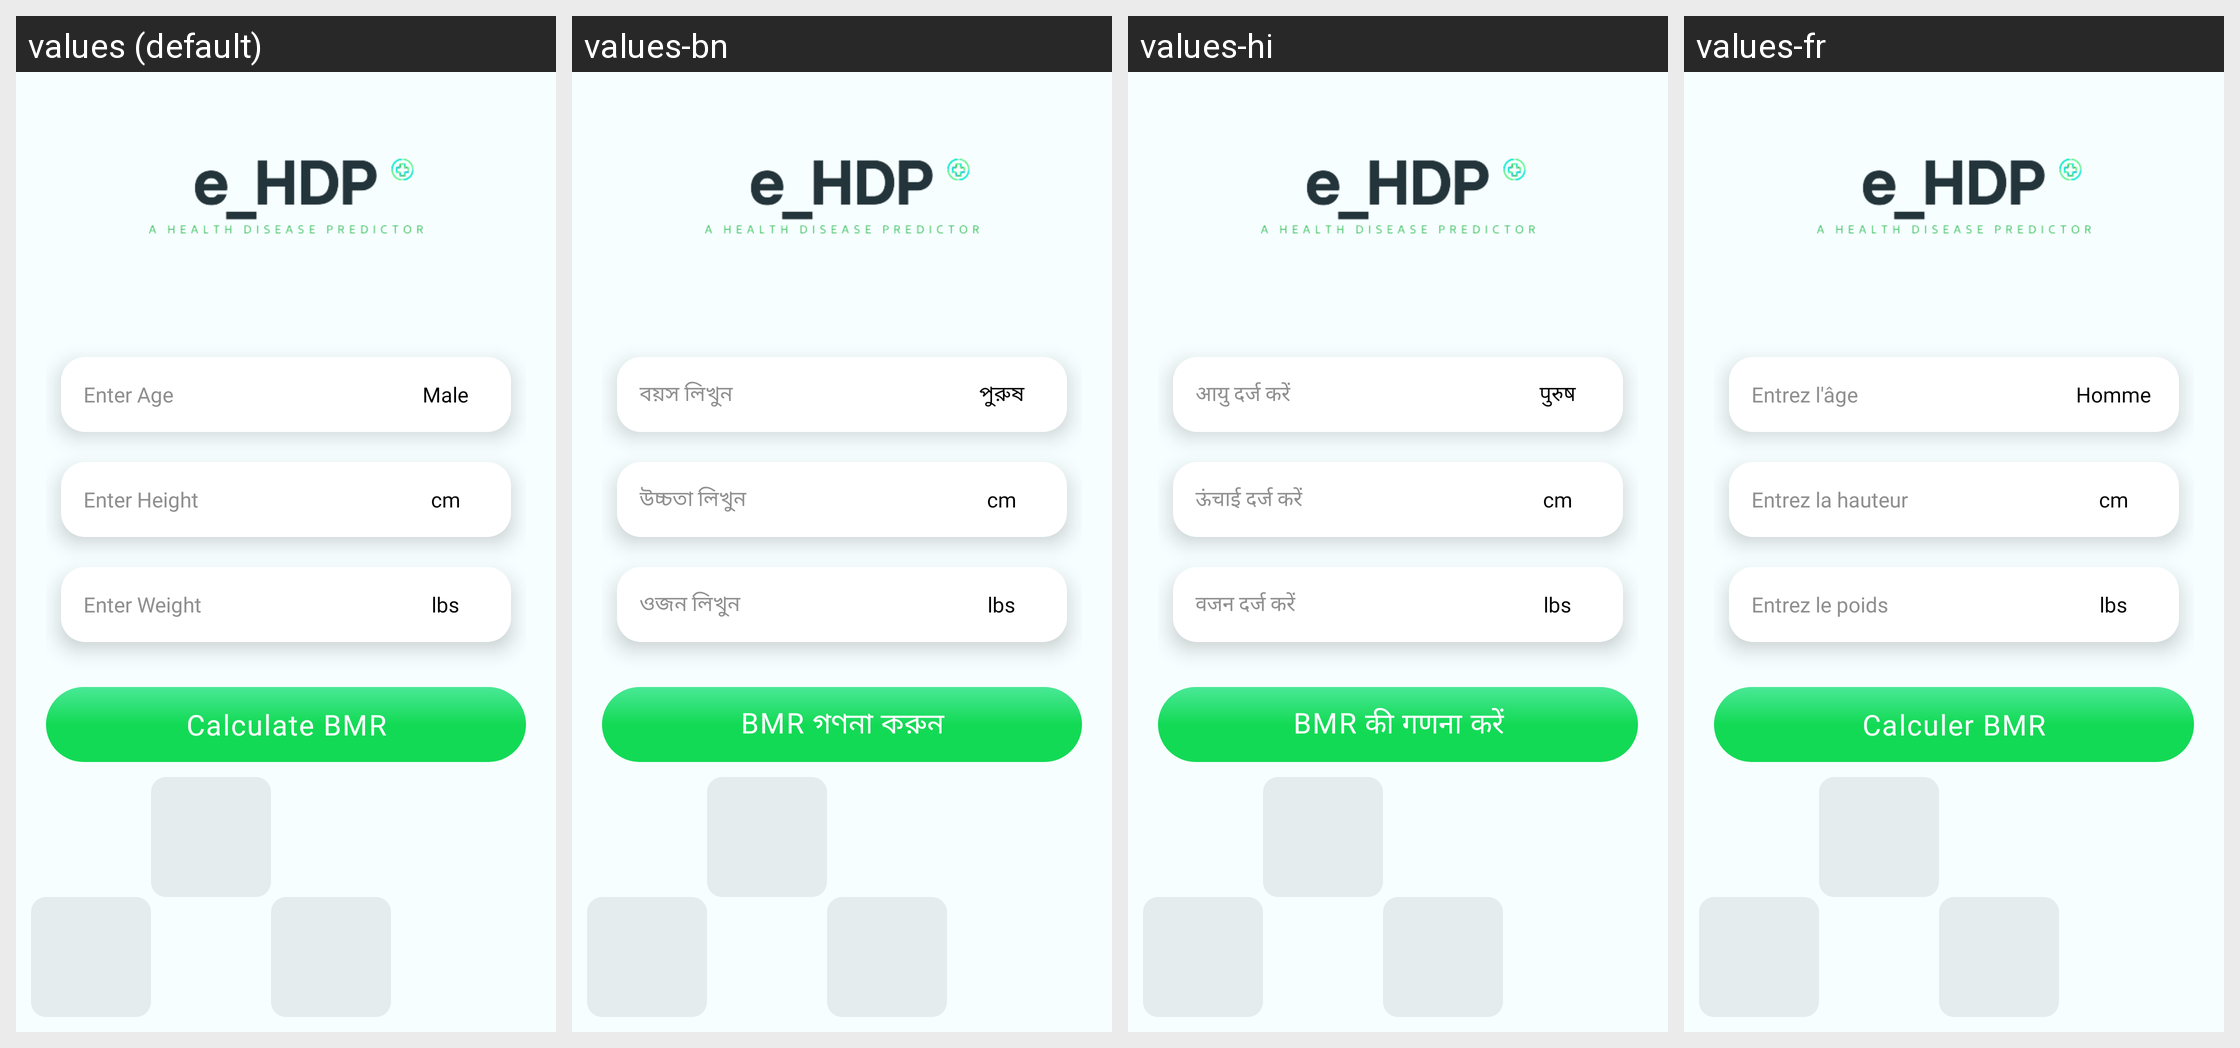

The Android screen above is rendered under several locales of the same app. Produce the string resources it draws, with the default and per-locale values.
Android screen res/layout/activity_bmractivity.xml rendered under 4 locales, left to right: values (default), values-bn, values-hi, values-fr. Device: Nexus 5 (rendered at 1080×1920; each locale shown at half size, 540×960, under a caption strip naming it); theme Theme.BrainTumorPrediction.
Other locales in the repository, not shown: values-es.
Strings drawn on this screen, with the default value and each locale's value (text and hints the layout hard-codes, and strings that could not be matched under every locale, appear in the picture but are not listed):

Male
  values: Male
  values-bn: পুরুষ
  values-hi: पुरुष
  values-fr: Homme

Enter_Age
  values: Enter Age
  values-bn: বয়স লিখুন
  values-hi: आयु दर्ज करें
  values-fr: Entrez l'âge

Enter_Height
  values: Enter Height
  values-bn: উচ্চতা লিখুন
  values-hi: ऊंचाई दर्ज करें
  values-fr: Entrez la hauteur

cm
  values: cm
  values-bn: cm
  values-hi: cm
  values-fr: cm

Enter_Weight
  values: Enter Weight
  values-bn: ওজন লিখুন
  values-hi: वजन दर्ज करें
  values-fr: Entrez le poids

lbs
  values: lbs
  values-bn: lbs
  values-hi: lbs
  values-fr: lbs

Calculate_BMR
  values: Calculate BMR
  values-bn: BMR গণনা করুন
  values-hi: BMR की गणना करें
  values-fr: Calculer BMR
